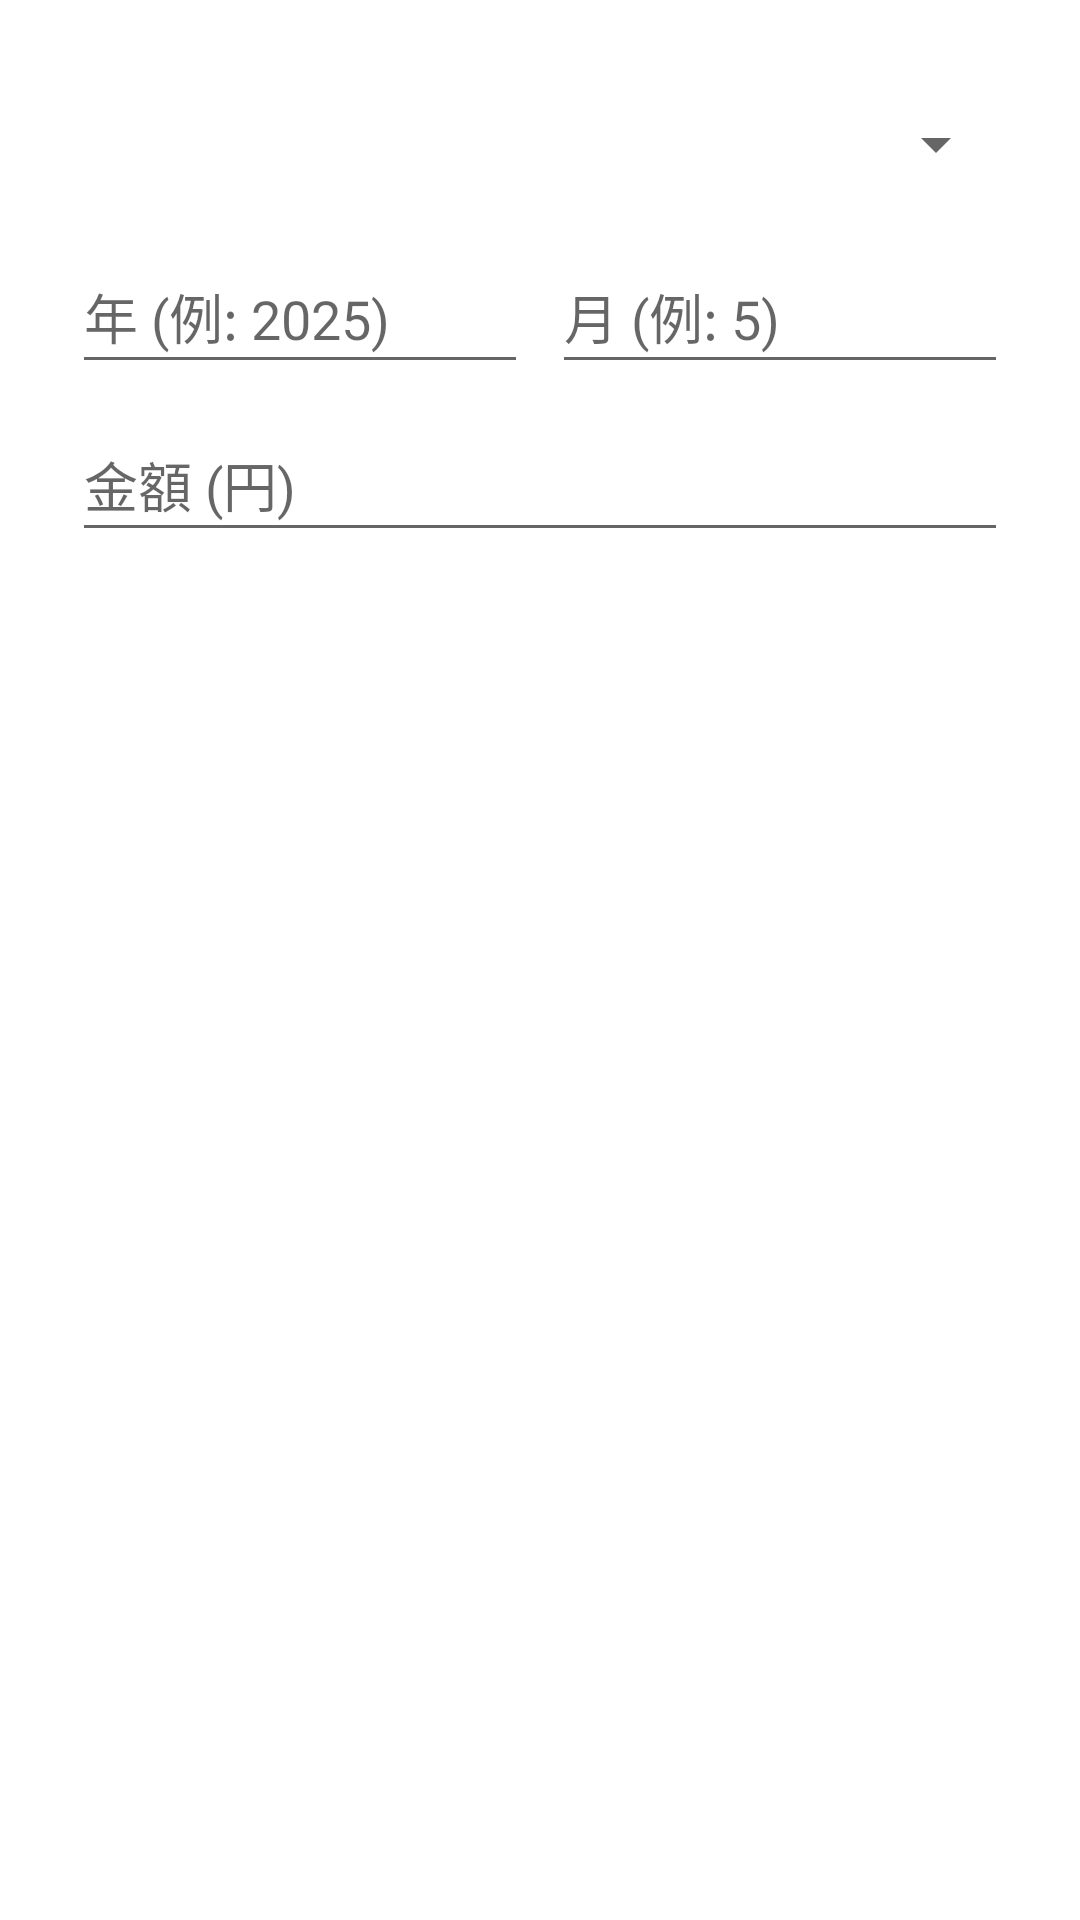

Reconstruct the res/layout file that produces this screen, plus the resources it refers to.
<!-- AndroidManifest.xml: application theme Theme.UtilityExpenses -->
<!-- res/layout/dialog_edit_bill.xml -->
<?xml version="1.0" encoding="utf-8"?>
<LinearLayout xmlns:android="http://schemas.android.com/apk/res/android"
    android:layout_width="match_parent"
    android:layout_height="wrap_content"
    android:orientation="vertical"
    android:padding="24dp">

    <Spinner
        android:id="@+id/editSpinnerCategory"
        android:layout_width="match_parent"
        android:layout_height="wrap_content"
        android:minHeight="48dp"
        android:layout_marginBottom="8dp" />

    <LinearLayout
        android:layout_width="match_parent"
        android:layout_height="wrap_content"
        android:orientation="horizontal"
        android:layout_marginBottom="8dp">

        <EditText
            android:id="@+id/editYear"
            android:layout_width="0dp"
            android:layout_height="wrap_content"
            android:layout_weight="1"
            android:hint="@string/hint_year"
            android:inputType="number"
            android:maxLength="4"
            android:minHeight="48dp"
            android:layout_marginEnd="4dp"
            android:autofillHints="" />

        <EditText
            android:id="@+id/editMonth"
            android:layout_width="0dp"
            android:layout_height="wrap_content"
            android:layout_weight="1"
            android:hint="@string/hint_month"
            android:inputType="number"
            android:maxLength="2"
            android:minHeight="48dp"
            android:layout_marginStart="4dp"
            android:autofillHints="" />
    </LinearLayout>

    <EditText
        android:id="@+id/editAmount"
        android:layout_width="match_parent"
        android:layout_height="wrap_content"
        android:hint="@string/hint_amount"
        android:inputType="number"
        android:minHeight="48dp"
        android:autofillHints="" />

</LinearLayout>
<!-- resources referenced by this layout -->
<resources>
  <string name="hint_amount">金額 (円)</string>
  <string name="hint_month">月 (例: 5)</string>
  <string name="hint_year">年 (例: 2025)</string>
  <style name="Theme.UtilityExpenses" parent="Theme.MaterialComponents.DayNight.NoActionBar">
          ...
      </style>
</resources>
